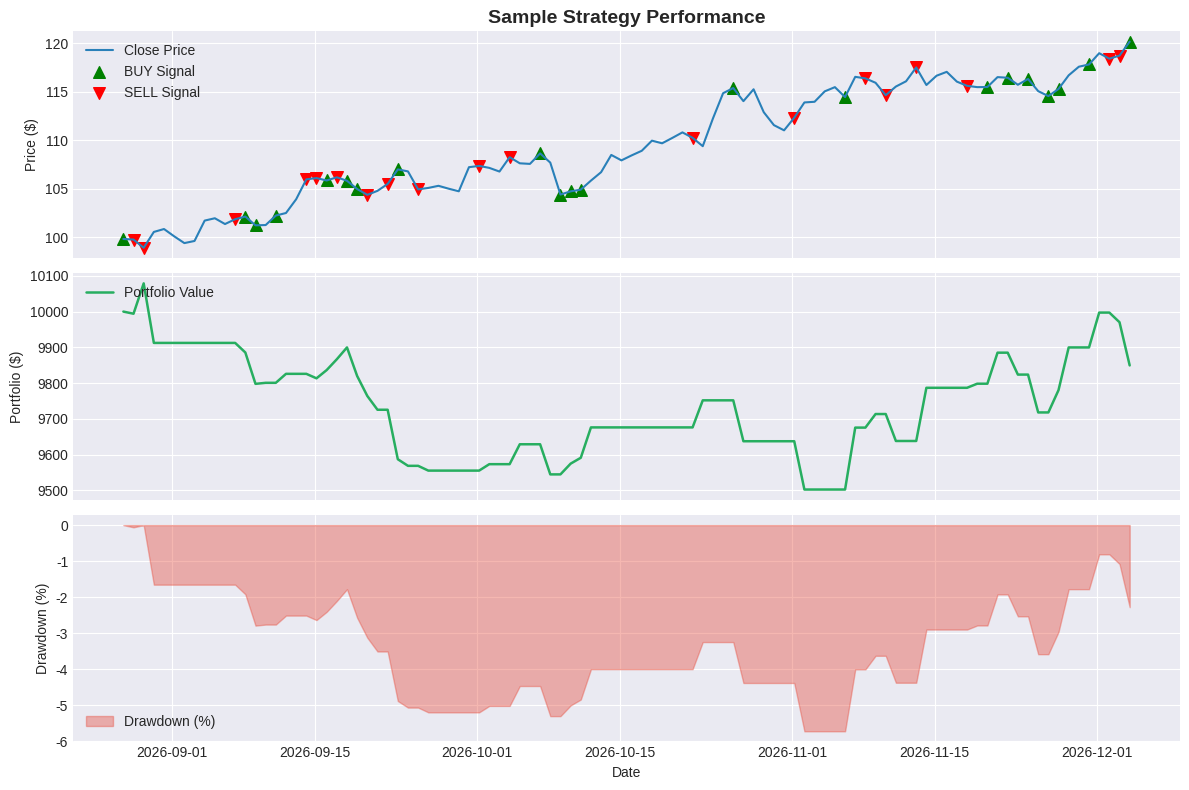

Source code (Python):
import matplotlib.pyplot as plt
import pandas as pd
import numpy as np

class PerformanceVisualizer:
    """
    Visualization engine for plotting strategy performance, cumulative returns,
    and portfolio drawdown over time.
    """
    def __init__(self, style: str = "seaborn-v0_8-darkgrid"):
        try:
            plt.style.use(style)
        except Exception:
            plt.style.use("default")

    def plot_backtest_results(self, backtest_df: pd.DataFrame, title: str = "Backtest Performance Report", save_path: str = None):
        """
        Plots price action, portfolio value equity curve, and drawdown.
        """
        fig, axes = plt.subplots(3, 1, figsize=(12, 8), sharex=True)

        # Plot 1: Asset Price & Buy/Sell Signals
        axes[0].plot(backtest_df.index, backtest_df['Close'], label='Close Price', color='#2980b9', linewidth=1.5)
        if 'Signal' in backtest_df.columns:
            buy_signals = backtest_df[backtest_df['Signal'] == 1]
            sell_signals = backtest_df[backtest_df['Signal'] == -1]
            axes[0].scatter(buy_signals.index, buy_signals['Close'], marker='^', color='green', s=70, label='BUY Signal')
            axes[0].scatter(sell_signals.index, sell_signals['Close'], marker='v', color='red', s=70, label='SELL Signal')
        axes[0].set_title(title, fontsize=14, fontweight='bold')
        axes[0].set_ylabel("Price ($)")
        axes[0].legend(loc='upper left')

        # Plot 2: Portfolio Equity Curve
        if 'Portfolio_Value' in backtest_df.columns:
            axes[1].plot(backtest_df.index, backtest_df['Portfolio_Value'], label='Portfolio Value', color='#27ae60', linewidth=1.8)
            axes[1].set_ylabel("Portfolio ($)")
            axes[1].legend(loc='upper left')

        # Plot 3: Drawdown Chart
        if 'Portfolio_Value' in backtest_df.columns:
            cum_max = backtest_df['Portfolio_Value'].cummax()
            drawdown = (backtest_df['Portfolio_Value'] - cum_max) / cum_max * 100
            axes[2].fill_between(backtest_df.index, drawdown, 0, color='#e74c3c', alpha=0.4, label='Drawdown (%)')
            axes[2].set_ylabel("Drawdown (%)")
            axes[2].set_xlabel("Date")
            axes[2].legend(loc='lower left')

        plt.tight_layout()

        if save_path:
            plt.savefig(save_path, dpi=300)
            print(f"Chart saved to {save_path}")
        
        plt.show()

if __name__ == "__main__":
    dates = pd.date_range(end=pd.Timestamp.now(), periods=100)
    df = pd.DataFrame({
        'Close': 100 + np.random.randn(100).cumsum(),
        'Signal': np.random.choice([1, -1, 0], size=100, p=[0.2, 0.2, 0.6])
    }, index=dates)
    df['Strategy_Returns'] = df['Close'].pct_change() * df['Signal'].shift(1)
    df['Portfolio_Value'] = 10000 * (1 + df['Strategy_Returns'].fillna(0)).cumprod()

    viz = PerformanceVisualizer()
    viz.plot_backtest_results(df, title="Sample Strategy Performance")
